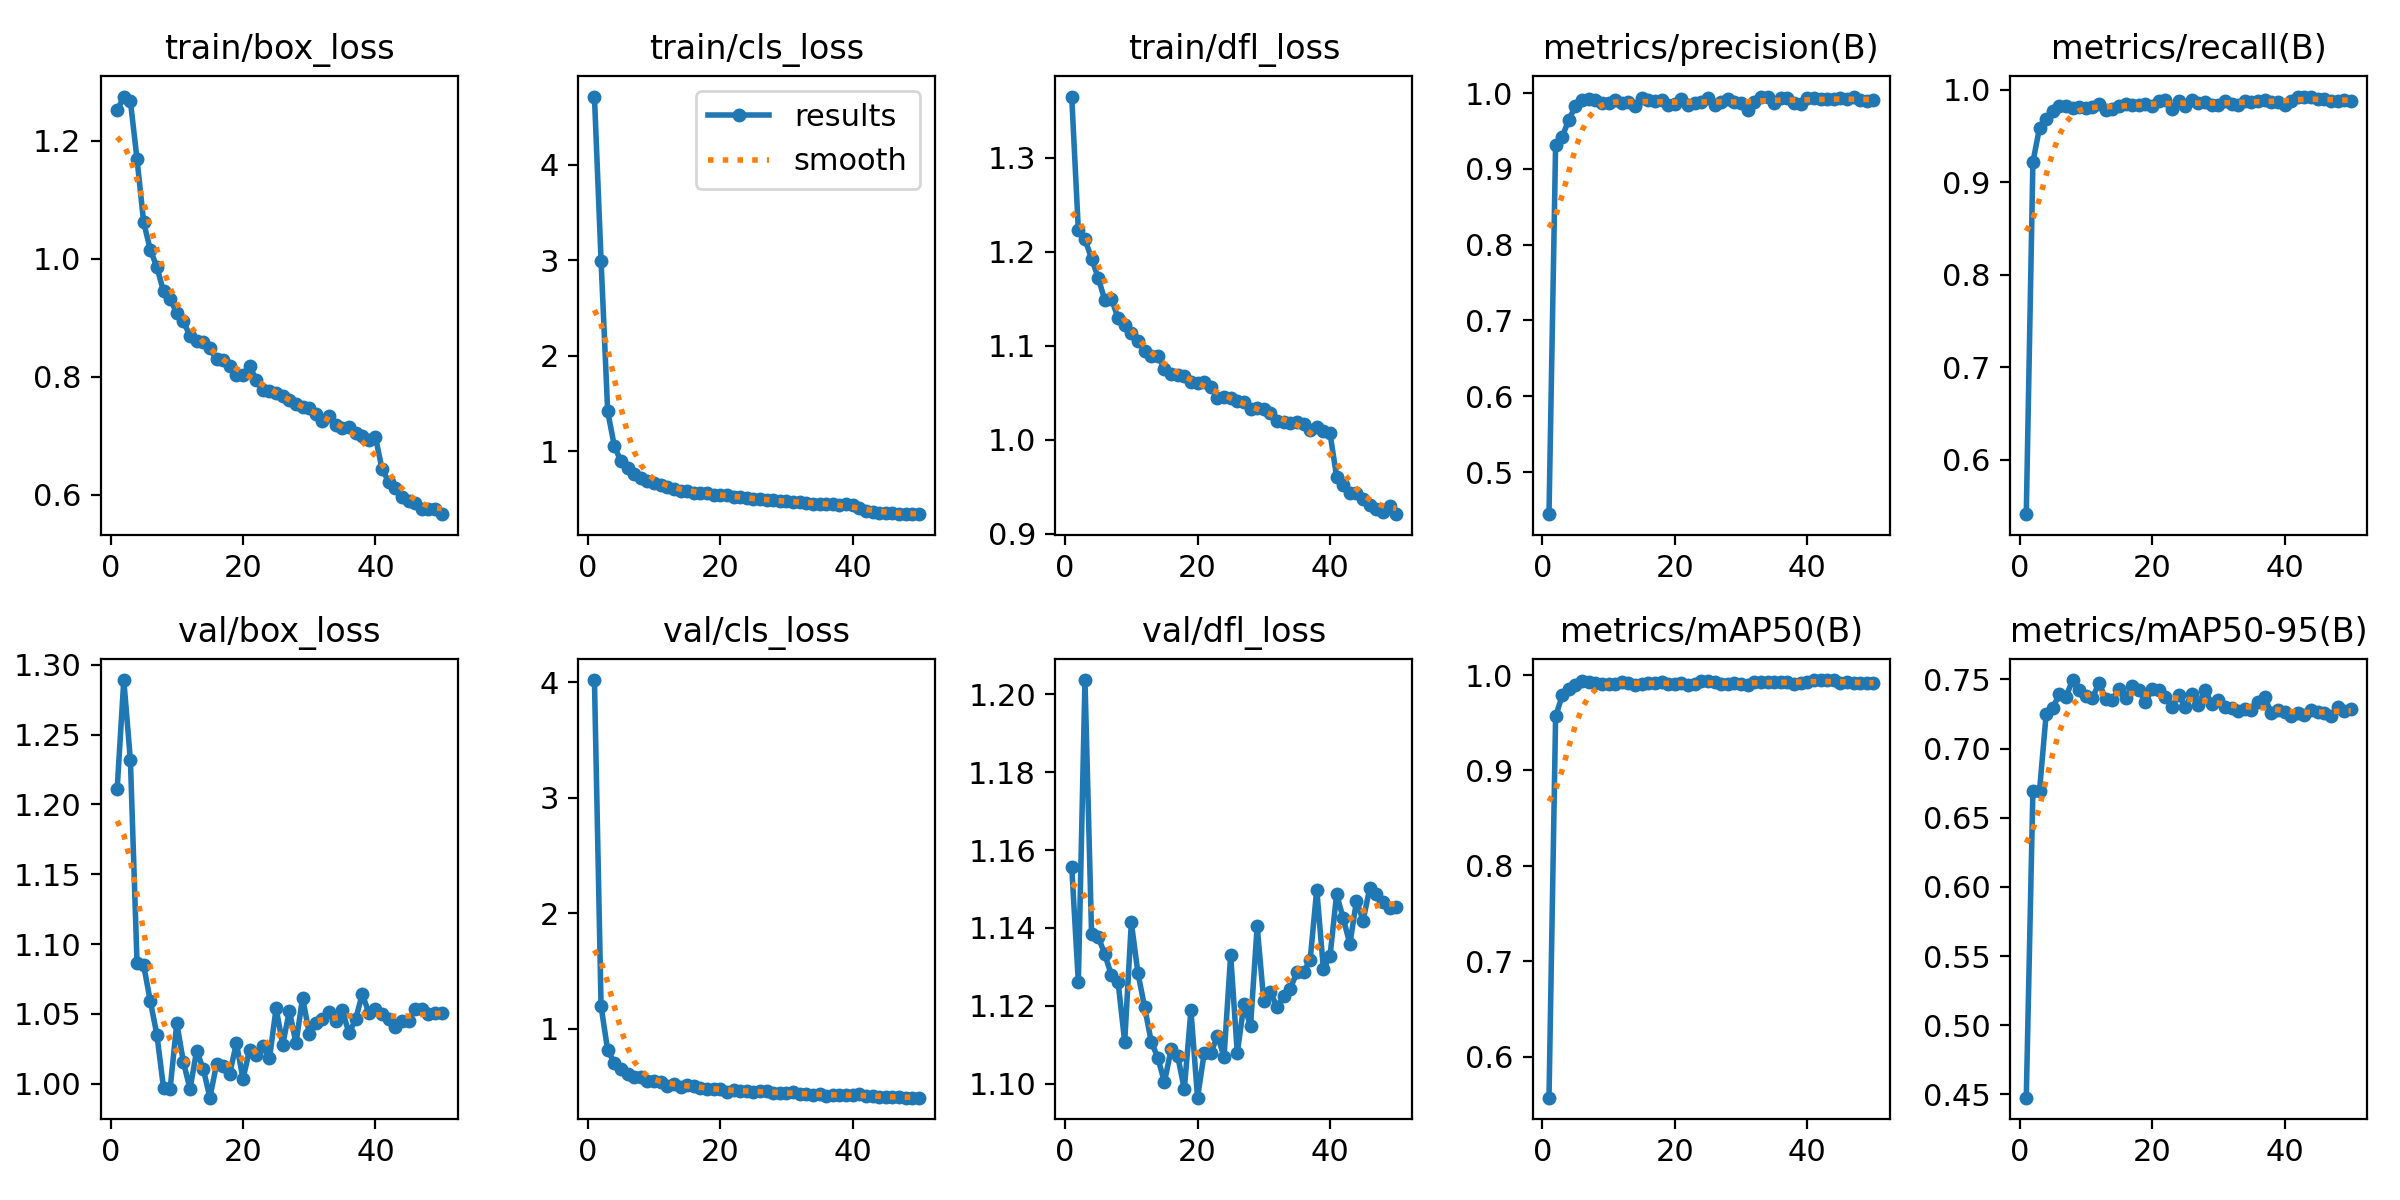

Source data for this figure (header and first rows):
epoch, time, train/box_loss, train/cls_loss, train/dfl_loss, metrics/precision(B), metrics/recall(B), metrics/mAP50(B), metrics/mAP50-95(B), val/box_loss, val/cls_loss, val/dfl_loss, lr/pg0, lr/pg1, lr/pg2
1, 21.73, 1.251, 4.712, 1.365, 0.4444, 0.5413, 0.5569, 0.4476, 1.211, 4.018, 1.156, 3.90354e-05, 3.90354e-05, 3.90354e-05
2, 41.11, 1.275, 2.994, 1.223, 0.9317, 0.9218, 0.9567, 0.6696, 1.289, 1.193, 1.126, 7.6817e-05, 7.6817e-05, 7.6817e-05
3, 59.67, 1.267, 1.417, 1.213, 0.9425, 0.959, 0.9786, 0.6696, 1.231, 0.8104, 1.204, 0.000113, 0.000113, 0.000113
4, 78.6, 1.169, 1.056, 1.193, 0.9649, 0.9684, 0.985, 0.7248, 1.086, 0.7044, 1.138, 0.000111, 0.000111, 0.000111
5, 97.56, 1.062, 0.8949, 1.172, 0.9827, 0.9769, 0.9893, 0.7297, 1.085, 0.6463, 1.138, 0.0001087, 0.0001087, 0.0001087
6, 116.5, 1.015, 0.8233, 1.149, 0.9908, 0.9827, 0.994, 0.7392, 1.059, 0.6048, 1.133, 0.0001063, 0.0001063, 0.0001063
7, 135.7, 0.9857, 0.7586, 1.15, 0.9923, 0.9824, 0.9926, 0.7377, 1.035, 0.5764, 1.128, 0.000104, 0.000104, 0.000104
8, 154.2, 0.9446, 0.7251, 1.129, 0.9914, 0.9802, 0.9916, 0.7496, 0.9969, 0.5805, 1.126, 0.0001016, 0.0001016, 0.0001016
9, 173.1, 0.9311, 0.6885, 1.122, 0.9867, 0.9819, 0.991, 0.7422, 0.9965, 0.5478, 1.111, 9.93088e-05, 9.93088e-05, 9.93088e-05
10, 191.7, 0.9082, 0.6642, 1.113, 0.9874, 0.9802, 0.9911, 0.7383, 1.043, 0.5467, 1.141, 9.69724e-05, 9.69724e-05, 9.69724e-05
11, 210.4, 0.8936, 0.6527, 1.105, 0.9908, 0.9819, 0.9902, 0.7369, 1.015, 0.5402, 1.128, 9.4636e-05, 9.4636e-05, 9.4636e-05
12, 229, 0.8691, 0.6246, 1.095, 0.987, 0.9851, 0.9932, 0.7475, 0.9962, 0.5022, 1.12, 9.22996e-05, 9.22996e-05, 9.22996e-05
13, 247.8, 0.8604, 0.6047, 1.089, 0.9886, 0.9781, 0.9919, 0.7357, 1.024, 0.5231, 1.111, 8.99632e-05, 8.99632e-05, 8.99632e-05
14, 266.6, 0.8586, 0.5891, 1.089, 0.983, 0.9788, 0.9901, 0.7348, 1.011, 0.4947, 1.107, 8.76268e-05, 8.76268e-05, 8.76268e-05
15, 285.5, 0.8482, 0.5848, 1.076, 0.9935, 0.9829, 0.9912, 0.7431, 0.99, 0.5124, 1.1, 8.52904e-05, 8.52904e-05, 8.52904e-05
16, 304.3, 0.8294, 0.569, 1.07, 0.9905, 0.9844, 0.9918, 0.7364, 1.014, 0.5032, 1.109, 8.2954e-05, 8.2954e-05, 8.2954e-05
17, 323.1, 0.8282, 0.5674, 1.069, 0.99, 0.9832, 0.9915, 0.7454, 1.013, 0.4859, 1.107, 8.06176e-05, 8.06176e-05, 8.06176e-05
18, 342.7, 0.8178, 0.56, 1.068, 0.9911, 0.9831, 0.9925, 0.7423, 1.007, 0.4762, 1.099, 7.82812e-05, 7.82812e-05, 7.82812e-05
19, 362.6, 0.8037, 0.5435, 1.062, 0.9838, 0.9846, 0.9908, 0.7337, 1.029, 0.48, 1.119, 7.59448e-05, 7.59448e-05, 7.59448e-05
20, 381.7, 0.8027, 0.5412, 1.06, 0.9849, 0.9828, 0.9911, 0.7432, 1.003, 0.479, 1.096, 7.36084e-05, 7.36084e-05, 7.36084e-05
21, 400.7, 0.8189, 0.5428, 1.062, 0.9914, 0.9879, 0.9917, 0.7427, 1.024, 0.4514, 1.108, 7.1272e-05, 7.1272e-05, 7.1272e-05
22, 420.2, 0.7942, 0.5266, 1.056, 0.9841, 0.9889, 0.9893, 0.7376, 1.02, 0.4657, 1.108, 6.89356e-05, 6.89356e-05, 6.89356e-05
23, 439.2, 0.7782, 0.5223, 1.045, 0.9869, 0.9791, 0.9902, 0.73, 1.027, 0.4566, 1.112, 6.65992e-05, 6.65992e-05, 6.65992e-05
24, 458.2, 0.7755, 0.5089, 1.046, 0.9883, 0.9885, 0.9934, 0.7386, 1.018, 0.4603, 1.107, 6.42628e-05, 6.42628e-05, 6.42628e-05
25, 477.1, 0.7718, 0.502, 1.045, 0.9937, 0.9827, 0.9939, 0.7304, 1.054, 0.453, 1.133, 6.19264e-05, 6.19264e-05, 6.19264e-05
26, 496, 0.7681, 0.4992, 1.041, 0.9848, 0.9895, 0.9929, 0.7392, 1.028, 0.4557, 1.108, 5.959e-05, 5.959e-05, 5.959e-05
27, 515, 0.7602, 0.4934, 1.04, 0.9883, 0.9858, 0.9908, 0.7317, 1.052, 0.4571, 1.12, 5.72536e-05, 5.72536e-05, 5.72536e-05
28, 533.8, 0.7539, 0.488, 1.033, 0.9922, 0.9865, 0.9903, 0.7426, 1.029, 0.4447, 1.115, 5.49172e-05, 5.49172e-05, 5.49172e-05
29, 552.4, 0.7491, 0.4784, 1.034, 0.9888, 0.9837, 0.9914, 0.7322, 1.062, 0.4389, 1.14, 5.25808e-05, 5.25808e-05, 5.25808e-05
30, 571.3, 0.7462, 0.4785, 1.033, 0.9868, 0.9839, 0.9903, 0.7352, 1.036, 0.4398, 1.121, 5.02444e-05, 5.02444e-05, 5.02444e-05
31, 590, 0.7373, 0.4722, 1.029, 0.9781, 0.9885, 0.9898, 0.7304, 1.043, 0.4482, 1.124, 4.7908e-05, 4.7908e-05, 4.7908e-05
32, 608.7, 0.7252, 0.4653, 1.02, 0.9884, 0.9852, 0.9931, 0.7296, 1.046, 0.4367, 1.12, 4.55716e-05, 4.55716e-05, 4.55716e-05
33, 627.4, 0.733, 0.4623, 1.019, 0.9953, 0.9841, 0.9931, 0.7275, 1.051, 0.4329, 1.122, 4.32352e-05, 4.32352e-05, 4.32352e-05
34, 645.9, 0.718, 0.4539, 1.018, 0.9953, 0.9879, 0.9923, 0.7283, 1.045, 0.422, 1.124, 4.08988e-05, 4.08988e-05, 4.08988e-05
35, 664.8, 0.7137, 0.453, 1.019, 0.9871, 0.9868, 0.9925, 0.7279, 1.053, 0.4344, 1.129, 3.85624e-05, 3.85624e-05, 3.85624e-05
36, 683.6, 0.7143, 0.447, 1.017, 0.9932, 0.9885, 0.9931, 0.7338, 1.036, 0.4195, 1.129, 3.6226e-05, 3.6226e-05, 3.6226e-05
37, 702.3, 0.7039, 0.4469, 1.011, 0.9929, 0.9894, 0.9927, 0.737, 1.046, 0.4219, 1.132, 3.38896e-05, 3.38896e-05, 3.38896e-05
38, 721, 0.7003, 0.4425, 1.014, 0.9867, 0.9863, 0.9903, 0.7259, 1.064, 0.4206, 1.15, 3.15532e-05, 3.15532e-05, 3.15532e-05
39, 739.9, 0.693, 0.4455, 1.01, 0.9852, 0.987, 0.9916, 0.7279, 1.051, 0.4273, 1.13, 2.92168e-05, 2.92168e-05, 2.92168e-05
40, 758.7, 0.6978, 0.4335, 1.007, 0.9934, 0.9831, 0.9924, 0.7264, 1.053, 0.426, 1.133, 2.68804e-05, 2.68804e-05, 2.68804e-05
41, 799.7, 0.643, 0.4074, 0.9608, 0.9931, 0.9885, 0.9947, 0.7237, 1.05, 0.4326, 1.149, 2.4544e-05, 2.4544e-05, 2.4544e-05
42, 818.7, 0.6221, 0.379, 0.9525, 0.9926, 0.9928, 0.9948, 0.7259, 1.047, 0.4179, 1.142, 2.22076e-05, 2.22076e-05, 2.22076e-05
43, 837.4, 0.6119, 0.3682, 0.9439, 0.9916, 0.9926, 0.9947, 0.7245, 1.041, 0.4174, 1.136, 1.98712e-05, 1.98712e-05, 1.98712e-05
44, 856.4, 0.5957, 0.3583, 0.9434, 0.9915, 0.9918, 0.9947, 0.7277, 1.045, 0.4088, 1.147, 1.75348e-05, 1.75348e-05, 1.75348e-05
45, 875.2, 0.5887, 0.3545, 0.9376, 0.9929, 0.9899, 0.9917, 0.7263, 1.045, 0.4055, 1.142, 1.51984e-05, 1.51984e-05, 1.51984e-05
46, 893.8, 0.5858, 0.3542, 0.9312, 0.9922, 0.9901, 0.9922, 0.7261, 1.054, 0.406, 1.15, 1.2862e-05, 1.2862e-05, 1.2862e-05
47, 912.4, 0.5765, 0.3472, 0.9263, 0.9943, 0.9885, 0.9919, 0.7233, 1.053, 0.4058, 1.149, 1.05256e-05, 1.05256e-05, 1.05256e-05
48, 931, 0.5752, 0.3447, 0.9239, 0.9908, 0.988, 0.992, 0.7298, 1.05, 0.4025, 1.147, 8.1892e-06, 8.1892e-06, 8.1892e-06
49, 949.6, 0.5753, 0.3443, 0.9302, 0.9899, 0.9887, 0.9916, 0.7269, 1.05, 0.4022, 1.145, 5.8528e-06, 5.8528e-06, 5.8528e-06
50, 968.2, 0.5671, 0.3423, 0.921, 0.9909, 0.9885, 0.9918, 0.7288, 1.05, 0.4011, 1.145, 3.5164e-06, 3.5164e-06, 3.5164e-06
